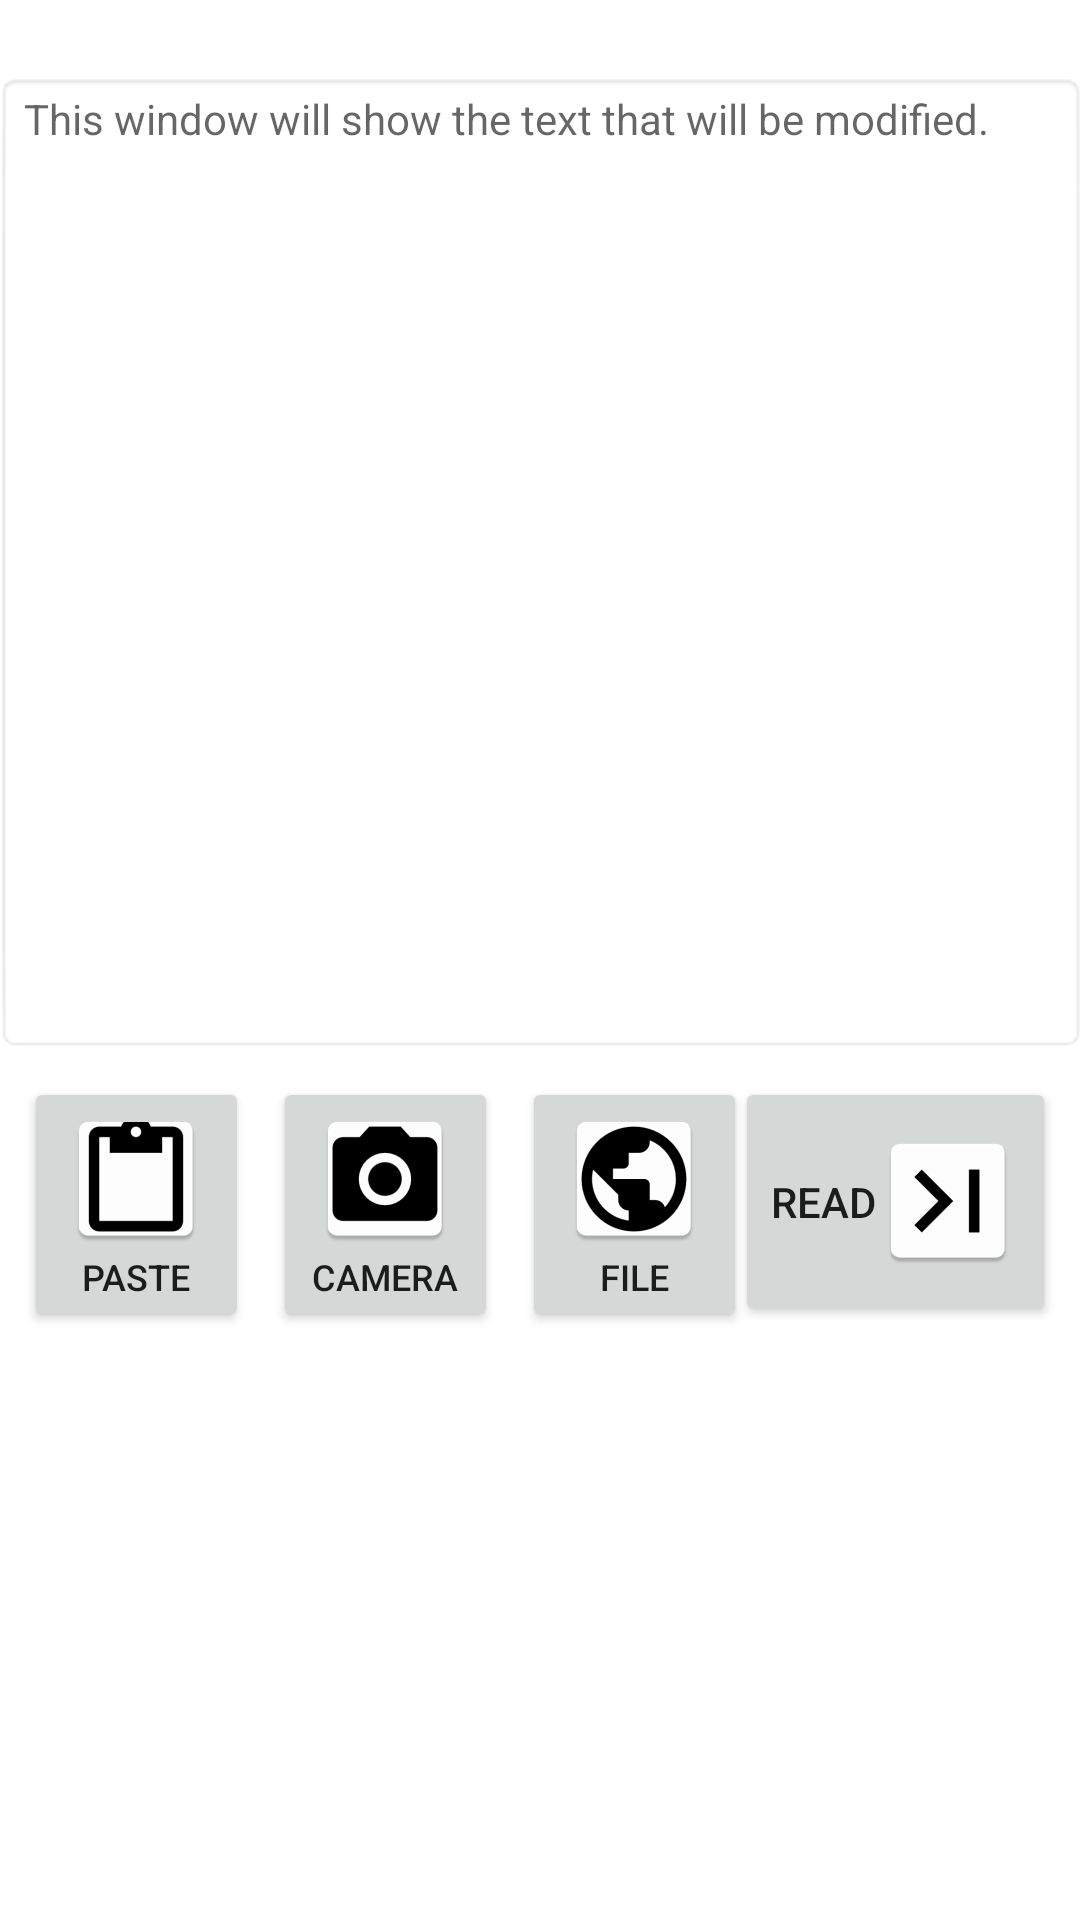

Here is an Android app screen rendered from its layout file. Give the layout XML and the strings, colors and styles it references.
<!-- AndroidManifest.xml: application theme AppTheme -->
<!-- res/layout/activity_main.xml -->
<?xml version="1.0" encoding="utf-8"?>
<android.support.constraint.ConstraintLayout xmlns:android="http://schemas.android.com/apk/res/android"
    xmlns:app="http://schemas.android.com/apk/res-auto"
    xmlns:tools="http://schemas.android.com/tools"
    android:layout_width="match_parent"
    android:layout_height="match_parent"
    android:id="@+id/mainConstraintLayout"
    tools:context=".MainActivity">


    <TextView
        android:id="@+id/tvPreview"
        android:layout_width="364dp"
        android:layout_height="327dp"
        android:layout_marginEnd="8dp"
        android:layout_marginLeft="8dp"
        android:layout_marginRight="8dp"
        android:layout_marginStart="8dp"
        android:layout_marginTop="24dp"
        android:background="@android:drawable/editbox_background"
        android:hint="@string/tvPreviewHint"
        android:scrollbars="vertical"
        app:layout_constraintEnd_toEndOf="parent"
        app:layout_constraintStart_toStartOf="parent"
        app:layout_constraintTop_toTopOf="parent" />

    <Button
        android:id="@+id/btnReader"
        android:layout_width="wrap_content"
        android:layout_height="83dp"
        android:layout_marginEnd="8dp"
        android:layout_marginRight="8dp"
        android:layout_marginTop="8dp"
        android:text="@string/btnReaderLabel"
        android:onClick="onClickReader"
        android:drawableRight="@mipmap/read_icon"
        app:layout_constraintEnd_toEndOf="parent"
        app:layout_constraintTop_toBottomOf="@+id/tvPreview" />

    <Button
        android:id="@+id/btnFile"
        android:layout_width="75dp"
        android:layout_height="85dp"
        android:layout_marginLeft="8dp"
        android:layout_marginStart="8dp"
        android:layout_marginTop="8dp"
        android:drawableTop="@mipmap/web_icon"
        android:onClick="onClickFile"
        android:text="@string/file"
        android:textSize="12dp"
        app:layout_constraintStart_toEndOf="@+id/btnCamera"
        app:layout_constraintTop_toBottomOf="@+id/tvPreview" />

    <Button
        android:id="@+id/btnPaste"
        android:layout_width="75dp"
        android:layout_height="85dp"
        android:layout_marginLeft="8dp"
        android:layout_marginStart="8dp"
        android:layout_marginTop="8dp"
        android:drawableTop="@mipmap/content_paste"
        android:onClick="onClickPaste"
        android:text="@string/btnPasteLabel"
        android:textSize="12dp"
        app:layout_constraintStart_toStartOf="parent"
        app:layout_constraintTop_toBottomOf="@+id/tvPreview" />

    <Button
        android:id="@+id/btnCamera"
        android:layout_width="75dp"
        android:layout_height="85dp"
        android:textSize="12dp"
        android:layout_marginLeft="8dp"
        android:layout_marginStart="8dp"
        android:layout_marginTop="8dp"
        android:text="@string/btnCameraLabel"
        android:drawableTop="@mipmap/camera_icon"
        app:layout_constraintStart_toEndOf="@+id/btnPaste"
        app:layout_constraintTop_toBottomOf="@+id/tvPreview" />

    
        
        
        
        
        
        
        
        
        
        
</android.support.constraint.ConstraintLayout>
<!-- resources referenced by this layout -->
<resources>
  <!-- mipmap camera_icon: png bitmap (mipmap-hdpi, 1599 bytes) -->
  <!-- mipmap content_paste: png bitmap (mipmap-hdpi, 1093 bytes) -->
  <!-- mipmap read_icon: png bitmap (mipmap-hdpi, 979 bytes) -->
  <!-- mipmap web_icon: png bitmap (mipmap-hdpi, 2225 bytes) -->
  <string name="btnCameraLabel">Camera</string>
  <string name="btnPasteLabel">Paste</string>
  <string name="btnReaderLabel">Read</string>
  <string name="btnSettingsLabel">Settings</string>
  <string name="file">FILE</string>
  <string name="tvPreviewHint">This window will show the text that will be modified.</string>
</resources>
